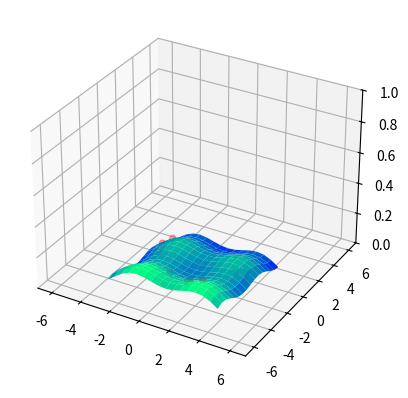
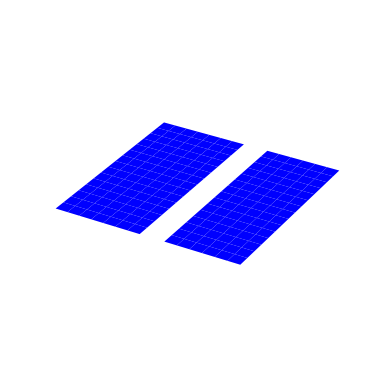

These charts were generated, in order, by the following Python code:
import numpy as np
import math
import matplotlib.pyplot as plt
from mpl_toolkits.mplot3d import Axes3D

fig = plt.figure()
ax = plt.axes(projection='3d')
fig = plt.figure()
ax1 = plt.axes(projection='3d')

#曲面
x = np.arange(-4,4,0.5)
y = np.arange(-4,4,0.5)
X, Y = np.meshgrid(x,y)
# Z = 2 - np.power(X, 3) + np.power(Y, 3)
# Z = 0.1*(1/2*math.pi*2.1**2)*np.exp(-((X-0.65)**2+(Y+0.6)**2)/2*2.1**2) + 0.1*(1/2*math.pi*2.1**2)*np.exp(-((X+0.6)**2+(Y-0.7)**2)/2*2.1**2) + 0.1*(1/2*math.pi*2**2)*np.exp(-((X+0.8)**2+(Y+0.8)**2)/2*2**2) + 0.1*(1/2*math.pi*2.2**2)*np.exp(-((X-0.7)**2+(Y-0.65)**2)/2*2.2**2) - 0.01*(1/2*math.pi*1.9**2)*np.exp(-((X-0.1)**2+Y**2)/2*1.9**2)+0.1*(1/2*math.pi*2**2)*np.exp(-((X-0.7)**2+Y**2)/2*2**2) + 0.1*(1/2*math.pi*2**2)*np.exp(-(X**2+(Y-0.8)**2)/2*2**2)+0.1*(1/2*math.pi*2**2)*np.exp(-(X**2+(Y+0.7)**2)/2*2**2) + 0.1*(1/2*math.pi*2**2)*np.exp(-((X+0.8)**2+Y**2)/2*2**2)
Z1 = X/X
Z = 0.02*(X*np.sin(X)+Y*np.cos(Y))

#散点
xd=2*math.pi*np.random.random(10)-math.pi
yd=2*math.pi*np.random.random(10)-math.pi
# zd= 2 - np.power(xd, 3) + np.power(yd, 3)
# zd = 0.1*(1/2*math.pi*2.1**2)*np.exp(-((xd-0.65)**2+(yd+0.6)**2)/2*2.1**2) + 0.1*(1/2*math.pi*2.1**2)*np.exp(-((xd+0.6)**2+(yd-0.7)**2)/2*2.1**2) + 0.1*(1/2*math.pi*2**2)*np.exp(-((xd+0.8)**2+(yd+0.8)**2)/2*2**2) + 0.1*(1/2*math.pi*2.2**2)*np.exp(-((xd-0.7)**2+(yd-0.65)**2)/2*2.2**2) - 0.01*(1/2*math.pi*1.9**2)*np.exp(-((xd-0.1)**2+yd**2)/2*1.9**2)+0.1*(1/2*math.pi*2**2)*np.exp(-((xd-0.7)**2+yd**2)/2*2**2) + 0.1*(1/2*math.pi*2**2)*np.exp(-(xd**2+(yd-0.8)**2)/2*2**2)+0.1*(1/2*math.pi*2**2)*np.exp(-(xd**2+(yd+0.7)**2)/2*2**2) + 0.1*(1/2*math.pi*2**2)*np.exp(-((xd+0.8)**2+yd**2)/2*2**2)
zd =  0.02*(xd*np.sin(xd)+yd*np.cos(yd))

#作图
ax.scatter3D(xd,yd,zd,color='red')  #绘制散点图
ax.plot_surface(X,Y,Z,rstride=1, cstride=1,cmap='winter',alpha=1)
plt.xticks([])
plt.yticks([])
plt.axis('off')
ax1.plot_surface(X,Y,Z1,rstride=1, cstride=1,cmap='winter',alpha=1)

#ax3.contour(X,Y,Z, zdim='z',offset=-2，cmap='rainbow)   #等高线图，要设置offset，为Z的最小值
ax.set_xlim(-7,7)
ax.set_ylim(-7,7)
ax.set_zlim(0,1)
plt.xticks([])
plt.yticks([])
plt.axis('off')
plt.show()
